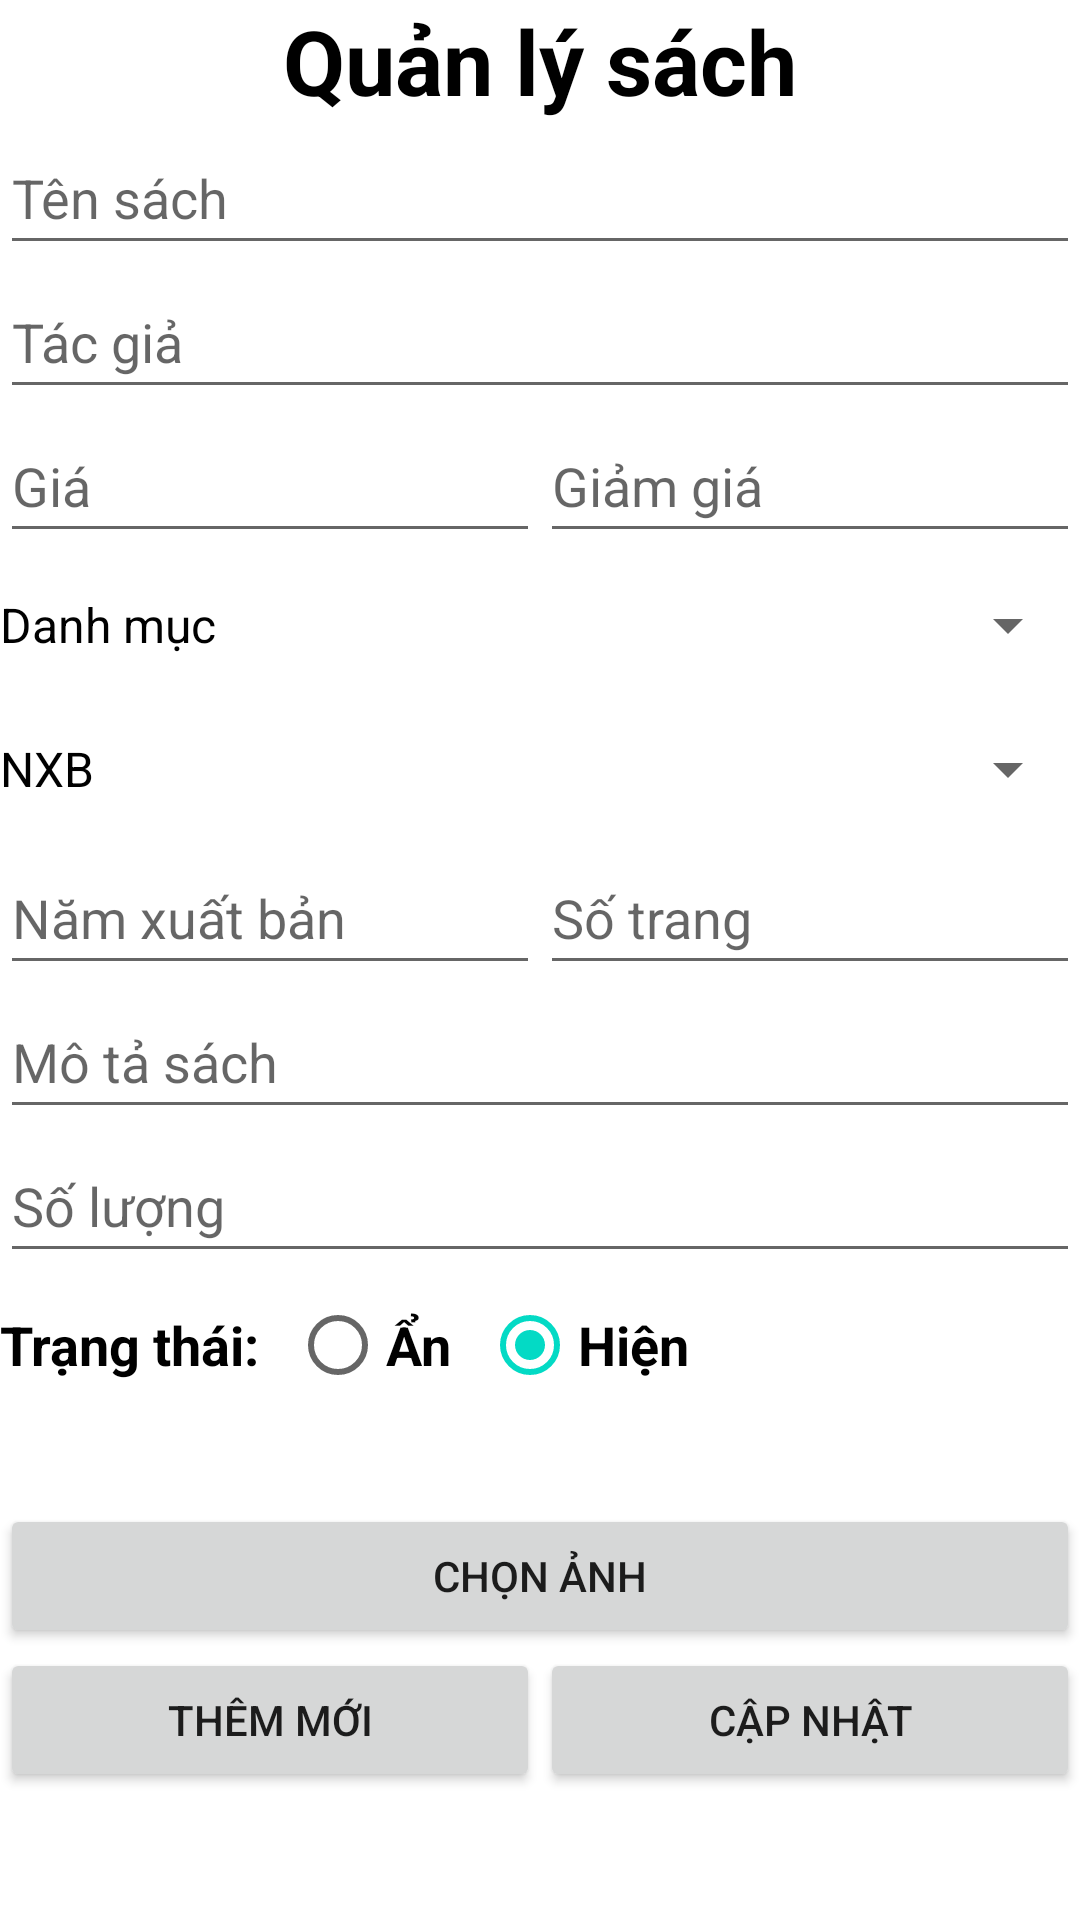

Android layout source for this screen:
<!-- AndroidManifest.xml: application theme Theme.SolarBook -->
<!-- res/layout/form_book.xml -->
<?xml version="1.0" encoding="utf-8"?>
<LinearLayout xmlns:android="http://schemas.android.com/apk/res/android"
    android:layout_width="match_parent"
    android:layout_height="match_parent"
    android:orientation="vertical">

    <TextView
        android:layout_width="match_parent"
        android:layout_height="wrap_content"
        android:gravity="center"
        android:text="Quản lý sách"
        android:textColor="@color/black"
        android:textSize="30sp"
        android:textStyle="bold" />

    <EditText
        android:id="@+id/edit_book_name"
        android:layout_width="match_parent"
        android:layout_height="wrap_content"
        android:hint="Tên sách"
        android:minHeight="48dp" />

    <EditText
        android:id="@+id/edit_author_name"
        android:layout_width="match_parent"
        android:layout_height="wrap_content"
        android:hint="Tác giả"
        android:minHeight="48dp" />

    <LinearLayout
        android:layout_width="match_parent"
        android:layout_height="wrap_content"
        android:orientation="horizontal">

        <EditText
            android:id="@+id/edit_book_price"
            android:layout_width="0dp"
            android:layout_height="wrap_content"
            android:layout_weight="1"
            android:hint="Giá"
            android:inputType="number"
            android:minHeight="48dp" />

        <EditText
            android:id="@+id/edit_book_sale"
            android:layout_width="0dp"
            android:layout_height="wrap_content"
            android:layout_weight="1"
            android:hint="Giảm giá"
            android:inputType="number"
            android:minHeight="48dp" />
    </LinearLayout>

    <LinearLayout
        android:layout_width="match_parent"
        android:layout_height="wrap_content"
        android:gravity="center"
        android:orientation="horizontal">

        <TextView
            android:layout_width="0dp"
            android:layout_height="wrap_content"
            android:layout_weight="1"
            android:text="Danh mục"
            android:textColor="@color/black"
            android:textSize="16sp" />

        <Spinner
            android:id="@+id/spin_category"
            android:layout_width="0dp"
            android:layout_height="wrap_content"
            android:layout_weight="2"
            android:minHeight="48dp" />
    </LinearLayout>

    <LinearLayout
        android:layout_width="match_parent"
        android:layout_height="wrap_content"
        android:gravity="center"
        android:orientation="horizontal">

        <TextView
            android:layout_width="0dp"
            android:layout_height="wrap_content"
            android:layout_weight="1"
            android:text="NXB"
            android:textColor="@color/black"
            android:textSize="16sp" />

        <Spinner
            android:id="@+id/spin_publisher"
            android:layout_width="0dp"
            android:layout_height="wrap_content"
            android:layout_weight="2"
            android:minHeight="48dp" />
    </LinearLayout>

    <LinearLayout
        android:layout_width="match_parent"
        android:layout_height="wrap_content"
        android:orientation="horizontal">

        <EditText
            android:id="@+id/edit_publisher_year"
            android:layout_width="0dp"
            android:layout_height="wrap_content"
            android:layout_weight="1"
            android:hint="Năm xuất bản"
            android:inputType="number"
            android:minHeight="48dp" />

        <EditText
            android:id="@+id/edit_page"
            android:layout_width="0dp"
            android:layout_height="wrap_content"
            android:layout_weight="1"
            android:hint="Số trang"
            android:inputType="number"
            android:minHeight="48dp" />
    </LinearLayout>

    <EditText
        android:id="@+id/edit_description"
        android:layout_width="match_parent"
        android:layout_height="wrap_content"
        android:inputType="text"
        android:hint="Mô tả sách"
        android:minHeight="48dp" />

    <LinearLayout
        android:layout_width="match_parent"
        android:layout_height="wrap_content"
        android:orientation="horizontal">

        <EditText
            android:id="@+id/edit_number"
            android:layout_width="0dp"
            android:layout_height="wrap_content"
            android:layout_weight="1"
            android:hint="Số lượng"
            android:inputType="number"
            android:minHeight="48dp" />

    </LinearLayout>

    <RadioGroup
        android:layout_width="match_parent"
        android:layout_height="wrap_content"
        android:minHeight="48dp"
        android:orientation="horizontal">

        <TextView
            android:layout_width="wrap_content"
            android:layout_height="wrap_content"
            android:text="Trạng thái:"
            android:textColor="@color/black"
            android:textSize="18sp"
            android:textStyle="bold" />

        <RadioButton
            android:id="@+id/ra_btn_hide"
            android:layout_width="wrap_content"
            android:layout_height="wrap_content"
            android:layout_marginLeft="10dp"
            android:text="Ẩn"
            android:textColor="@color/black"
            android:textSize="18sp"
            android:textStyle="bold" />

        <RadioButton
            android:id="@+id/ra_btn_display"
            android:layout_width="wrap_content"
            android:layout_height="wrap_content"
            android:layout_marginLeft="10dp"
            android:text="Hiện"
            android:textColor="@color/black"
            android:textSize="18sp"
            android:textStyle="bold"
            android:checked="true"/>
    </RadioGroup>

    <ImageView
        android:id="@+id/img_from_gallery"
        android:layout_width="match_parent"
        android:layout_height="wrap_content"
        android:layout_marginTop="10dp"
        android:src="@mipmap/ic_launcher" />

    <TextView
        android:id="@+id/image_name"
        android:layout_width="match_parent"
        android:layout_height="wrap_content"
        android:gravity="center"
        android:textColor="@color/black"
        android:textSize="14sp" />

    <Button
        android:id="@+id/btn_select_img"
        android:layout_width="match_parent"
        android:layout_height="wrap_content"
        android:minHeight="48dp"
        android:text="Chọn ảnh" />

    <LinearLayout
        android:layout_width="match_parent"
        android:layout_height="wrap_content"
        android:orientation="horizontal">

        <Button
            android:id="@+id/btn_add_book"
            android:layout_width="0dp"
            android:layout_height="wrap_content"
            android:layout_weight="1"
            android:text="Thêm mới" />

        <Button
            android:id="@+id/btn_update_book"
            android:layout_width="0dp"
            android:layout_height="wrap_content"
            android:layout_weight="1"
            android:text="Cập nhật" />
    </LinearLayout>
</LinearLayout>
<!-- resources referenced by this layout -->
<resources>
  <color name="black">#FF000000</color>
  <style name="Theme.SolarBook" parent="Theme.MaterialComponents.DayNight.DarkActionBar">
          
          <item name="colorPrimary">@color/primary_color</item>
          <item name="colorPrimaryVariant">@color/black</item>
          <item name="colorOnPrimary">@color/white</item>
          
          <item name="colorSecondary">@color/teal_200</item>
          <item name="colorSecondaryVariant">@color/teal_700</item>
          <item name="colorOnSecondary">@color/black</item>
          
          <item name="android:statusBarColor" tools:targetApi="l">?attr/colorPrimaryVariant</item>
          
  
      </style>
  <color name="primary_color">#076BBA</color>
  <color name="white">#FFFFFFFF</color>
  <color name="teal_200">#FF03DAC5</color>
  <color name="teal_700">#FF018786</color>
</resources>
